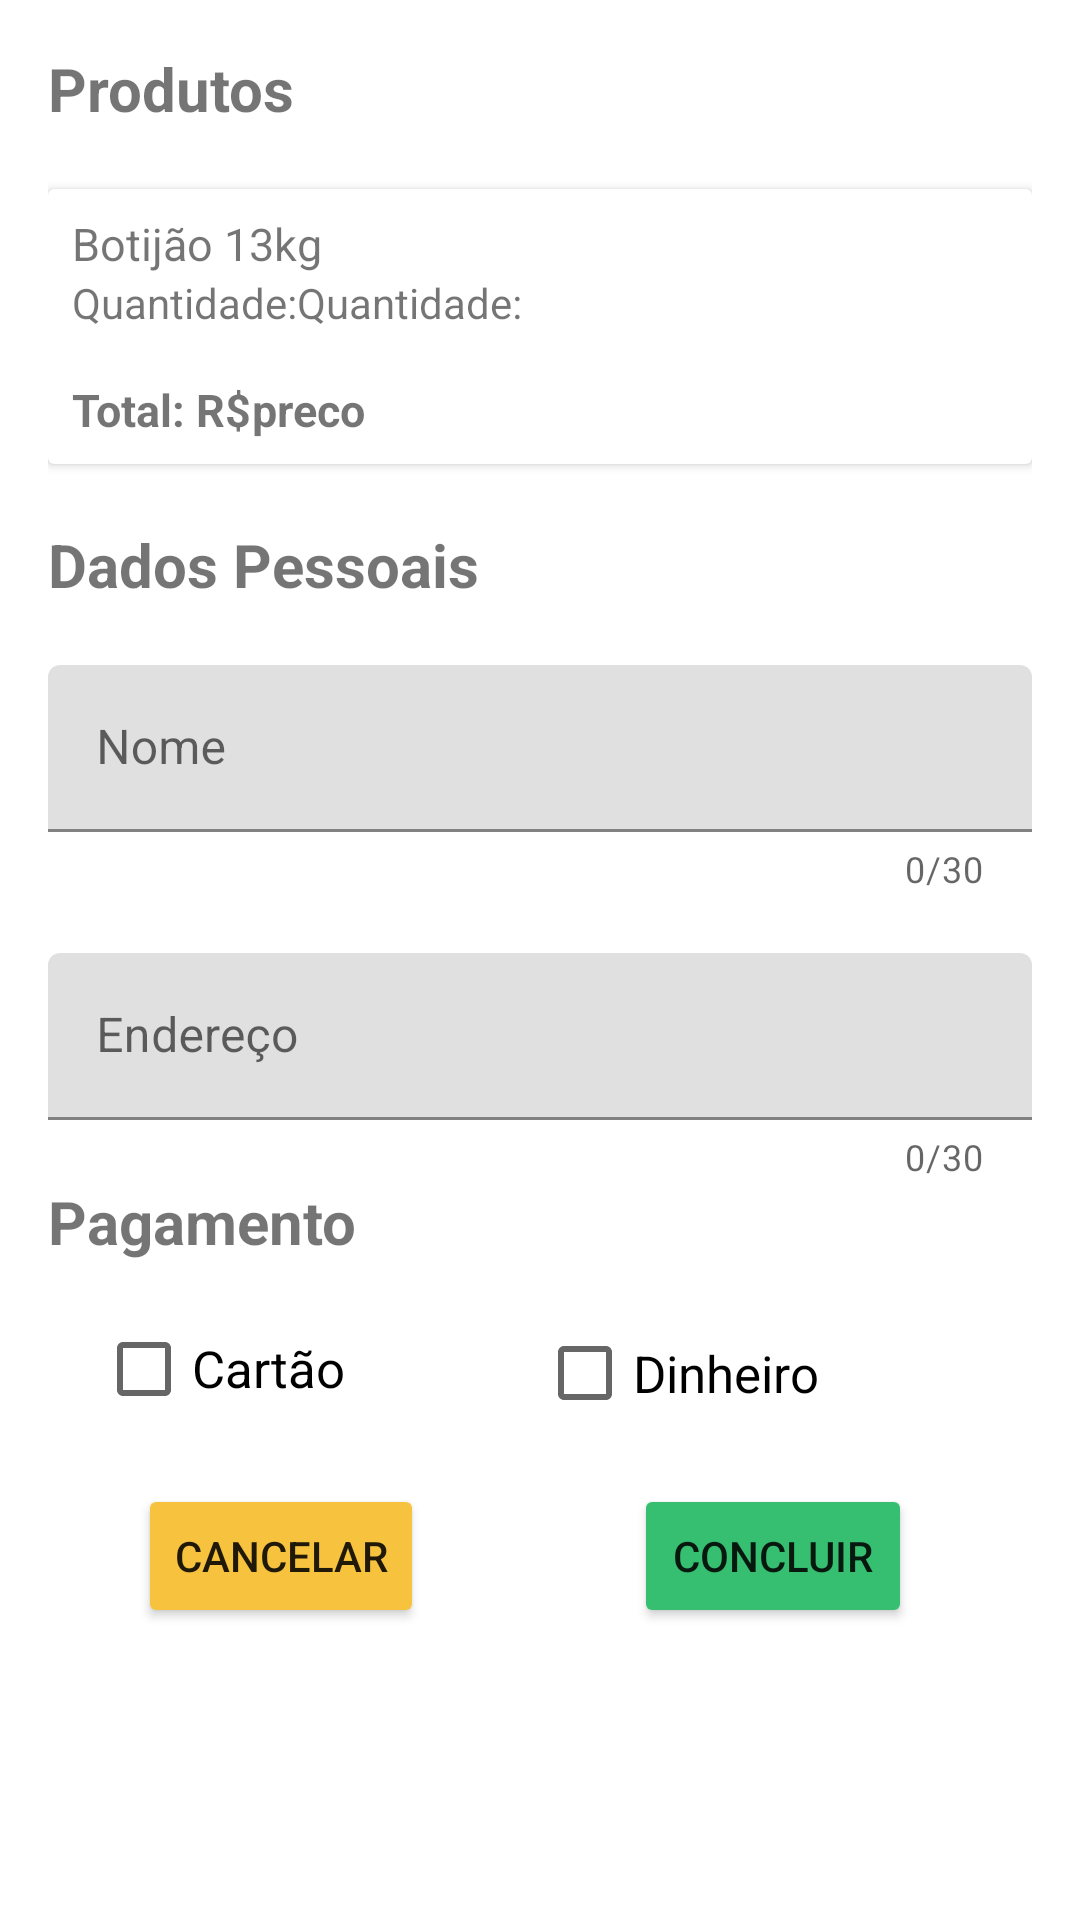

The Android layout XML behind this screen, and the referenced resources:
<!-- AndroidManifest.xml: application theme Theme.Gasapp -->
<!-- res/layout/fragment_pedido.xml -->
<?xml version="1.0" encoding="utf-8"?>
<androidx.appcompat.widget.LinearLayoutCompat xmlns:android="http://schemas.android.com/apk/res/android"
    xmlns:app="http://schemas.android.com/apk/res-auto"
    android:id="@+id/layoutPedido"
    android:layout_width="match_parent"
    android:layout_height="match_parent"
    android:orientation="vertical"
    android:padding="16dp">

    <TextView
        android:id="@+id/textView3"
        android:textSize="20sp"
        android:layout_width="wrap_content"
        android:layout_height="wrap_content"
        android:layout_marginBottom="20dp"
        android:textStyle="bold"
        android:text="@string/produtos" />

   <androidx.cardview.widget.CardView
       android:layout_width="match_parent"
       android:layout_height="wrap_content">

       <androidx.appcompat.widget.LinearLayoutCompat
           android:layout_width="wrap_content"
           android:layout_height="match_parent"
           android:orientation="vertical">

           <androidx.appcompat.widget.LinearLayoutCompat
               android:layout_width="wrap_content"
               android:layout_height="match_parent"
               android:orientation="vertical"
               android:padding="8dp">

               <TextView
                   android:id="@+id/textViewNomeProd"
                   android:layout_width="wrap_content"
                   android:layout_height="wrap_content"
                   android:text="@string/botijao"
                   android:textSize="15sp" />

               <androidx.appcompat.widget.LinearLayoutCompat
                   android:layout_width="wrap_content"
                   android:layout_height="match_parent"
                   android:orientation="horizontal">

                   <TextView
                       android:id="@+id/textViewQtdDesc"
                       android:layout_width="wrap_content"
                       android:layout_height="wrap_content"
                       android:text="@string/qtd"
                       />

                   <TextView
                       android:id="@+id/textViewQtd"
                       android:layout_width="wrap_content"
                       android:layout_height="wrap_content"
                       android:layout_alignParentLeft="true"
                       android:text="@string/qtd" />
               </androidx.appcompat.widget.LinearLayoutCompat>

           </androidx.appcompat.widget.LinearLayoutCompat>

           <androidx.appcompat.widget.LinearLayoutCompat
               android:layout_width="wrap_content"
               android:layout_height="match_parent"
               android:orientation="horizontal"
               android:padding="8dp">

               <TextView
                   android:id="@+id/textView6"
                   android:layout_width="wrap_content"
                   android:layout_height="wrap_content"
                   android:text="@string/total"
                   android:textSize="15dp"
                   android:textStyle="bold" />

               <TextView
                   android:id="@+id/textViewTotal"
                   android:layout_width="wrap_content"
                   android:layout_height="wrap_content"
                   android:layout_alignParentLeft="true"
                   android:text="@string/preco"
                   android:textSize="15dp"
                   android:textStyle="bold" />
           </androidx.appcompat.widget.LinearLayoutCompat>
       </androidx.appcompat.widget.LinearLayoutCompat>
   </androidx.cardview.widget.CardView>

    <TextView
        android:id="@+id/textView2"
        android:textSize="20sp"
        android:layout_width="wrap_content"
        android:layout_height="wrap_content"
        android:layout_marginTop="20dp"
        android:textStyle="bold"
        android:text="@string/dp" />

    <com.google.android.material.textfield.TextInputLayout
        android:layout_width="match_parent"
        android:layout_height="wrap_content"
        android:layout_marginTop="20dp"
        android:id="@+id/layoutNome"
        app:counterEnabled="true"
        app:counterMaxLength="30"
        app:errorEnabled="true"
        app:hintTextColor="?attr/colorPrimary">
        <com.google.android.material.textfield.TextInputEditText
            android:id="@+id/editTextNome"
            android:layout_width="match_parent"
            android:layout_height="wrap_content"
            android:inputType="textPersonName"
            android:hint="@string/nome" />
    </com.google.android.material.textfield.TextInputLayout>
    <com.google.android.material.textfield.TextInputLayout
        android:layout_width="match_parent"
        android:layout_height="wrap_content"
        android:layout_marginTop="20dp"
        android:id="@+id/layoutEndereco"
        app:counterEnabled="true"
        app:counterMaxLength="30"
        app:errorEnabled="true"
        app:hintTextColor="?attr/colorPrimary">
        <com.google.android.material.textfield.TextInputEditText
            android:id="@+id/editTextEndereco"
            android:layout_width="match_parent"
            android:layout_height="wrap_content"
            android:hint="@string/endereco" />
    </com.google.android.material.textfield.TextInputLayout>
    <TextView
        android:id="@+id/textView4"
        android:layout_width="wrap_content"
        android:layout_height="wrap_content"
        android:textSize="20sp"
        android:layout_marginBottom="20dp"
        android:textStyle="bold"
        android:text="@string/pag" />

    <RelativeLayout
        android:orientation="horizontal"
        android:layout_width="match_parent"
        android:layout_height="wrap_content">

        <CheckBox
            android:id="@+id/checkBox"
            android:layout_width="104dp"
            android:layout_height="34dp"
            android:layout_alignParentEnd="true"
            android:layout_marginEnd="61dp"
            android:textSize="17sp"
            android:text="@string/din" />

        <CheckBox
            android:id="@+id/checkBox2"
            android:layout_width="99dp"
            android:layout_height="31dp"
            android:layout_marginLeft="68dp"
            android:layout_marginEnd="48dp"
            android:textSize="17sp"
            android:layout_toStartOf="@+id/checkBox"
            android:text="@string/card" />
    </RelativeLayout>
    <androidx.appcompat.widget.LinearLayoutCompat
        android:layout_width="match_parent"
        android:layout_height="wrap_content"
        android:orientation="horizontal">
        <Button
            android:id="@+id/btnCancelar"
            android:layout_width="wrap_content"
            android:layout_height="wrap_content"
            android:layout_marginTop="20dp"
            android:layout_marginLeft="30dp"
            android:layout_marginRight="40dp"
            android:backgroundTint="@color/amarelo"
            android:text="@string/btnCancelar" />

        <Button
            android:id="@+id/btnFinalizar"
            android:layout_width="match_parent"
            android:layout_height="wrap_content"
            android:layout_marginTop="20dp"
            android:padding="10dp"
            android:layout_marginLeft="30dp"
            android:layout_marginRight="40dp"
            android:backgroundTint="@color/verde"
            android:text="@string/btnComprar" />


    </androidx.appcompat.widget.LinearLayoutCompat>


</androidx.appcompat.widget.LinearLayoutCompat>
<!-- resources referenced by this layout -->
<resources>
  <color name="amarelo">#F7C33E</color>
  <color name="verde">#36BF71</color>
  <string name="botijao">Botijão 13kg</string>
  <string name="btnCancelar">Cancelar</string>
  <string name="btnComprar">Concluir</string>
  <string name="card">Cartão</string>
  <string name="din">Dinheiro</string>
  <string name="dp">Dados Pessoais</string>
  <string name="endereco">Endereço</string>
  <string name="nome">Nome</string>
  <string name="pag">Pagamento</string>
  <string name="preco">preco</string>
  <string name="produtos">Produtos</string>
  <string name="qtd">Quantidade: </string>
  <string name="total">Total: R$</string>
  <style name="Theme.Gasapp" parent="Theme.MaterialComponents.DayNight.DarkActionBar">
          
          <item name="colorPrimary">@color/verde</item>
          <item name="colorPrimaryDark">@color/amarelo</item>
          <item name="colorAccent">@color/amarelo</item>
          
      </style>
</resources>
